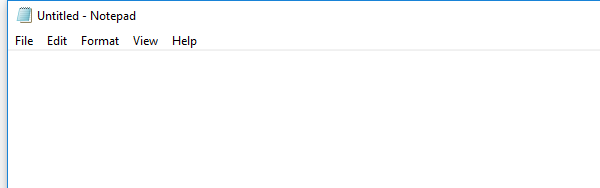
Task: UIPath Tutorial
Workflow: Main

Step 1: Open application 'notepad.exe Untitled' on the element in window 'Untitled - Notepad' (notepad.exe)

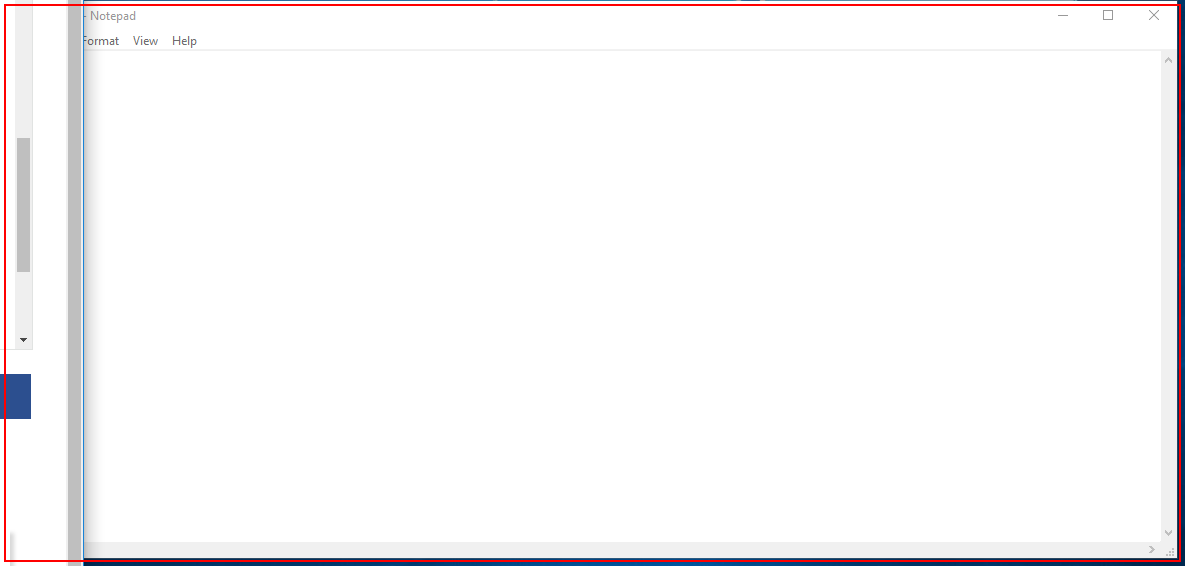
Step 2: Close application 'notepad.exe Untitled' on the element in window 'Untitled - Notepad' (notepad.exe)

Step 3: Open application 'notepad.exe Untitled' on the element in window 'Untitled - Notepad' (notepad.exe) (same screen as step 1)